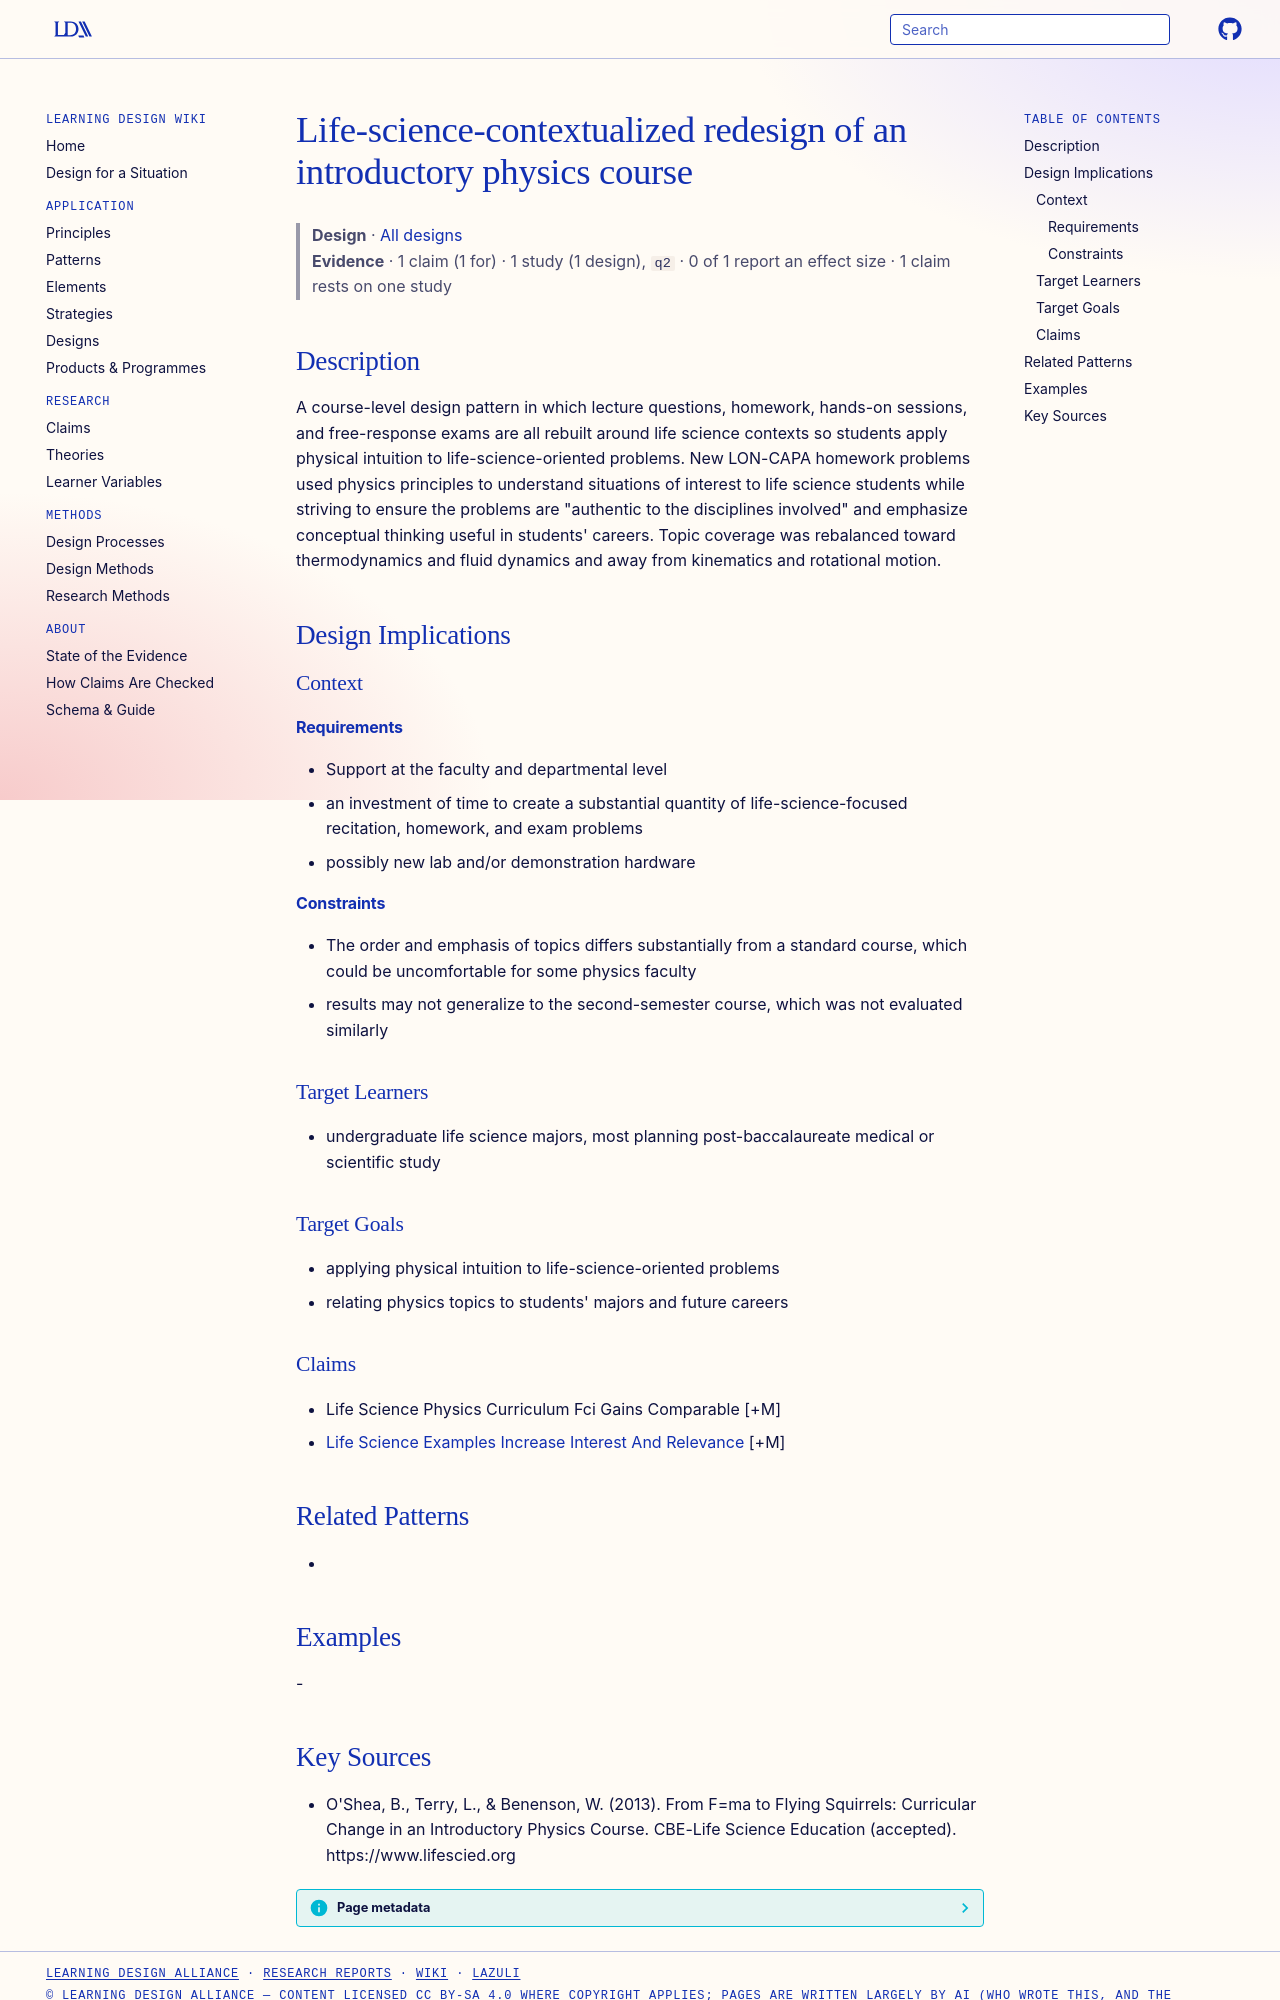

repository: Learning-Design-Alliance/learning-wiki · page: designs/life-science-contextualized-physics-course-pattern/index.html · generator: mkdocs

---
type: design
id: life-science-contextualized-physics-course-pattern
title: Life-science-contextualized redesign of an introductory physics course
description: A course-level design pattern in which lecture questions, homework, hands-on sessions, and free-response exams are all rebuilt around life science contexts so students apply physical intuition to life-science-oriented...
status: review
generated:
  by: "process:wiki-ingest"
  at: 2026-09-26
sources:
  - id: oshea-2013
    resource: "https://www.lifescied.org"
    title: "O'Shea, B., Terry, L., & Benenson, W. (2013). From F=ma to Flying Squirrels: Curricular Change in an Introductory Physics Course. CBE-Life Science Education (accepted). https://www.lifescied.org"
    author: "O'Shea, B., Terry, L., & Benenson, W"
---

# Life-science-contextualized redesign of an introductory physics course

> **Design** · [All designs](index.md)
> **Evidence** · 1 claim (1 for) · 1 study (1 design), `q2` · 0 of 1 report an effect size · 1 claim rests on one study

## Description
A course-level design pattern in which lecture questions, homework, hands-on sessions, and free-response exams are all rebuilt around life science contexts so students apply physical intuition to life-science-oriented problems. New LON-CAPA homework problems used physics principles to understand situations of interest to life science students while striving to ensure the problems are "authentic to the disciplines involved" and emphasize conceptual thinking useful in students' careers. Topic coverage was rebalanced toward thermodynamics and fluid dynamics and away from kinematics and rotational motion.

## Design Implications

### Context
#### Requirements
- Support at the faculty and departmental level
- an investment of time to create a substantial quantity of life-science-focused recitation, homework, and exam problems
- possibly new lab and/or demonstration hardware
#### Constraints
- The order and emphasis of topics differs substantially from a standard course, which could be uncomfortable for some physics faculty
- results may not generalize to the second-semester course, which was not evaluated similarly

### Target Learners
- undergraduate life science majors, most planning post-baccalaureate medical or scientific study

### Target Goals
- applying physical intuition to life-science-oriented problems
- relating physics topics to students' majors and future careers

### Claims
- Life Science Physics Curriculum Fci Gains Comparable [+M]
- [Life Science Examples Increase Interest And Relevance](../claims/life-science-examples-increase-interest-and-relevance.md) [+M]

## Related Patterns
- 

## Examples
-
